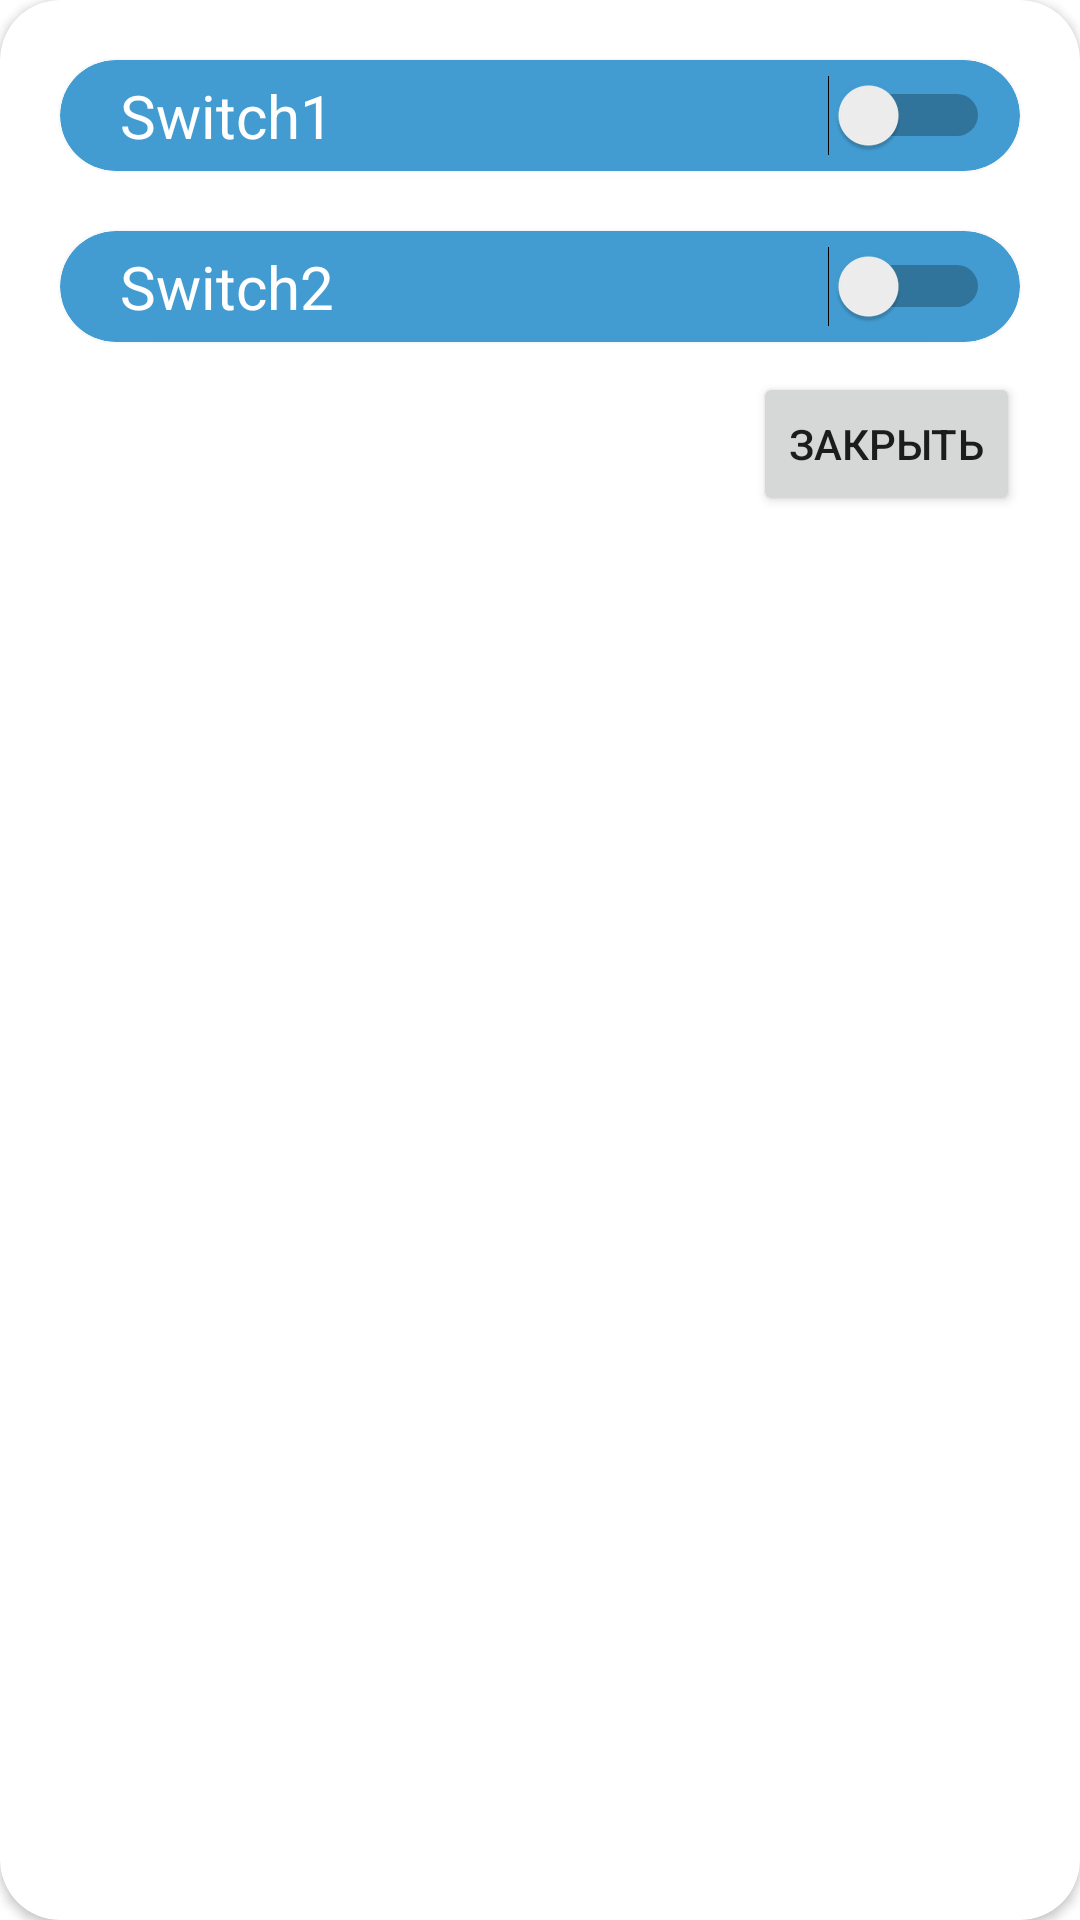

Produce the Android XML layout that renders to this screen, including the resource entries it uses.
<!-- AndroidManifest.xml: application theme Theme.BtHome -->
<!-- res/layout/dialog_switch.xml -->
<?xml version="1.0" encoding="utf-8"?>
<androidx.cardview.widget.CardView xmlns:android="http://schemas.android.com/apk/res/android"
    xmlns:app="http://schemas.android.com/apk/res-auto"
    xmlns:tools="http://schemas.android.com/tools"
    android:layout_width="350dp"
    android:layout_height="wrap_content"
    android:layout_margin="20dp"
    app:cardBackgroundColor="@color/white"
    app:cardCornerRadius="20dp">


    <androidx.constraintlayout.widget.ConstraintLayout
        android:layout_width="match_parent"
        android:layout_height="wrap_content">

        <androidx.cardview.widget.CardView
            android:id="@+id/svDevice1"
            android:layout_width="match_parent"
            android:layout_height="wrap_content"
            android:layout_marginStart="20dp"
            android:layout_marginTop="20dp"
            android:layout_marginEnd="20dp"
            android:backgroundTint="@color/white_blue"
            app:cardCornerRadius="20dp"
            app:layout_constraintEnd_toEndOf="parent"
            app:layout_constraintStart_toStartOf="parent"
            app:layout_constraintTop_toTopOf="parent">

            <Switch
                android:id="@+id/swDevice1"
                android:layout_width="match_parent"
                android:layout_height="wrap_content"
                android:layout_marginStart="20dp"
                android:layout_marginTop="5dp"
                android:layout_marginEnd="10dp"
                android:layout_marginBottom="5dp"
                android:text="Switch1"
                android:textColor="@color/white"
                android:textSize="20sp" />

        </androidx.cardview.widget.CardView>

        <androidx.cardview.widget.CardView
            android:id="@+id/svDevice2"
            android:layout_width="0dp"
            android:layout_height="wrap_content"
            android:layout_marginTop="20dp"
            android:backgroundTint="@color/white_blue"
            app:cardCornerRadius="20dp"
            app:layout_constraintEnd_toEndOf="@+id/svDevice1"
            app:layout_constraintStart_toStartOf="@+id/svDevice1"
            app:layout_constraintTop_toBottomOf="@+id/svDevice1">

            <Switch
                android:id="@+id/swDevice2"
                android:layout_width="match_parent"
                android:layout_height="wrap_content"
                android:layout_marginStart="20dp"
                android:layout_marginTop="5dp"
                android:layout_marginEnd="10dp"
                android:layout_marginBottom="5dp"
                android:text="Switch2"
                android:textColor="@color/white"
                android:textSize="20sp" />
        </androidx.cardview.widget.CardView>

        <Button
            android:id="@+id/btSwitchExit"
            android:layout_width="0dp"
            android:layout_height="wrap_content"
            android:layout_marginTop="10dp"
            android:layout_marginBottom="10dp"
            android:text="Закрыть"
            app:cornerRadius="20dp"
            app:layout_constraintBottom_toBottomOf="parent"
            app:layout_constraintEnd_toEndOf="@+id/svDevice1"
            app:layout_constraintTop_toBottomOf="@+id/svDevice2" />

    </androidx.constraintlayout.widget.ConstraintLayout>

</androidx.cardview.widget.CardView>
<!-- resources referenced by this layout -->
<resources>
  <color name="white">#FFFFFFFF</color>
  <color name="white_blue">#429CD1</color>
  <style name="Theme.BtHome" parent="Theme.MaterialComponents.DayNight.DarkActionBar">
          
          <item name="colorPrimary">@color/purple_500</item>
          <item name="colorPrimaryVariant">@color/purple_700</item>
          <item name="colorOnPrimary">@color/white</item>
          
          <item name="colorSecondary">@color/teal_200</item>
          <item name="colorSecondaryVariant">@color/teal_700</item>
          <item name="colorOnSecondary">@color/black</item>
          
          <item name="android:statusBarColor">?attr/colorPrimaryVariant</item>
          
          <item name="android:windowFullscreen">true</item>
  
  
      </style>
  <color name="purple_500">#FF6200EE</color>
  <color name="purple_700">#FF3700B3</color>
  <color name="teal_200">#FF03DAC5</color>
  <color name="teal_700">#FF018786</color>
  <color name="black">#FF000000</color>
</resources>
